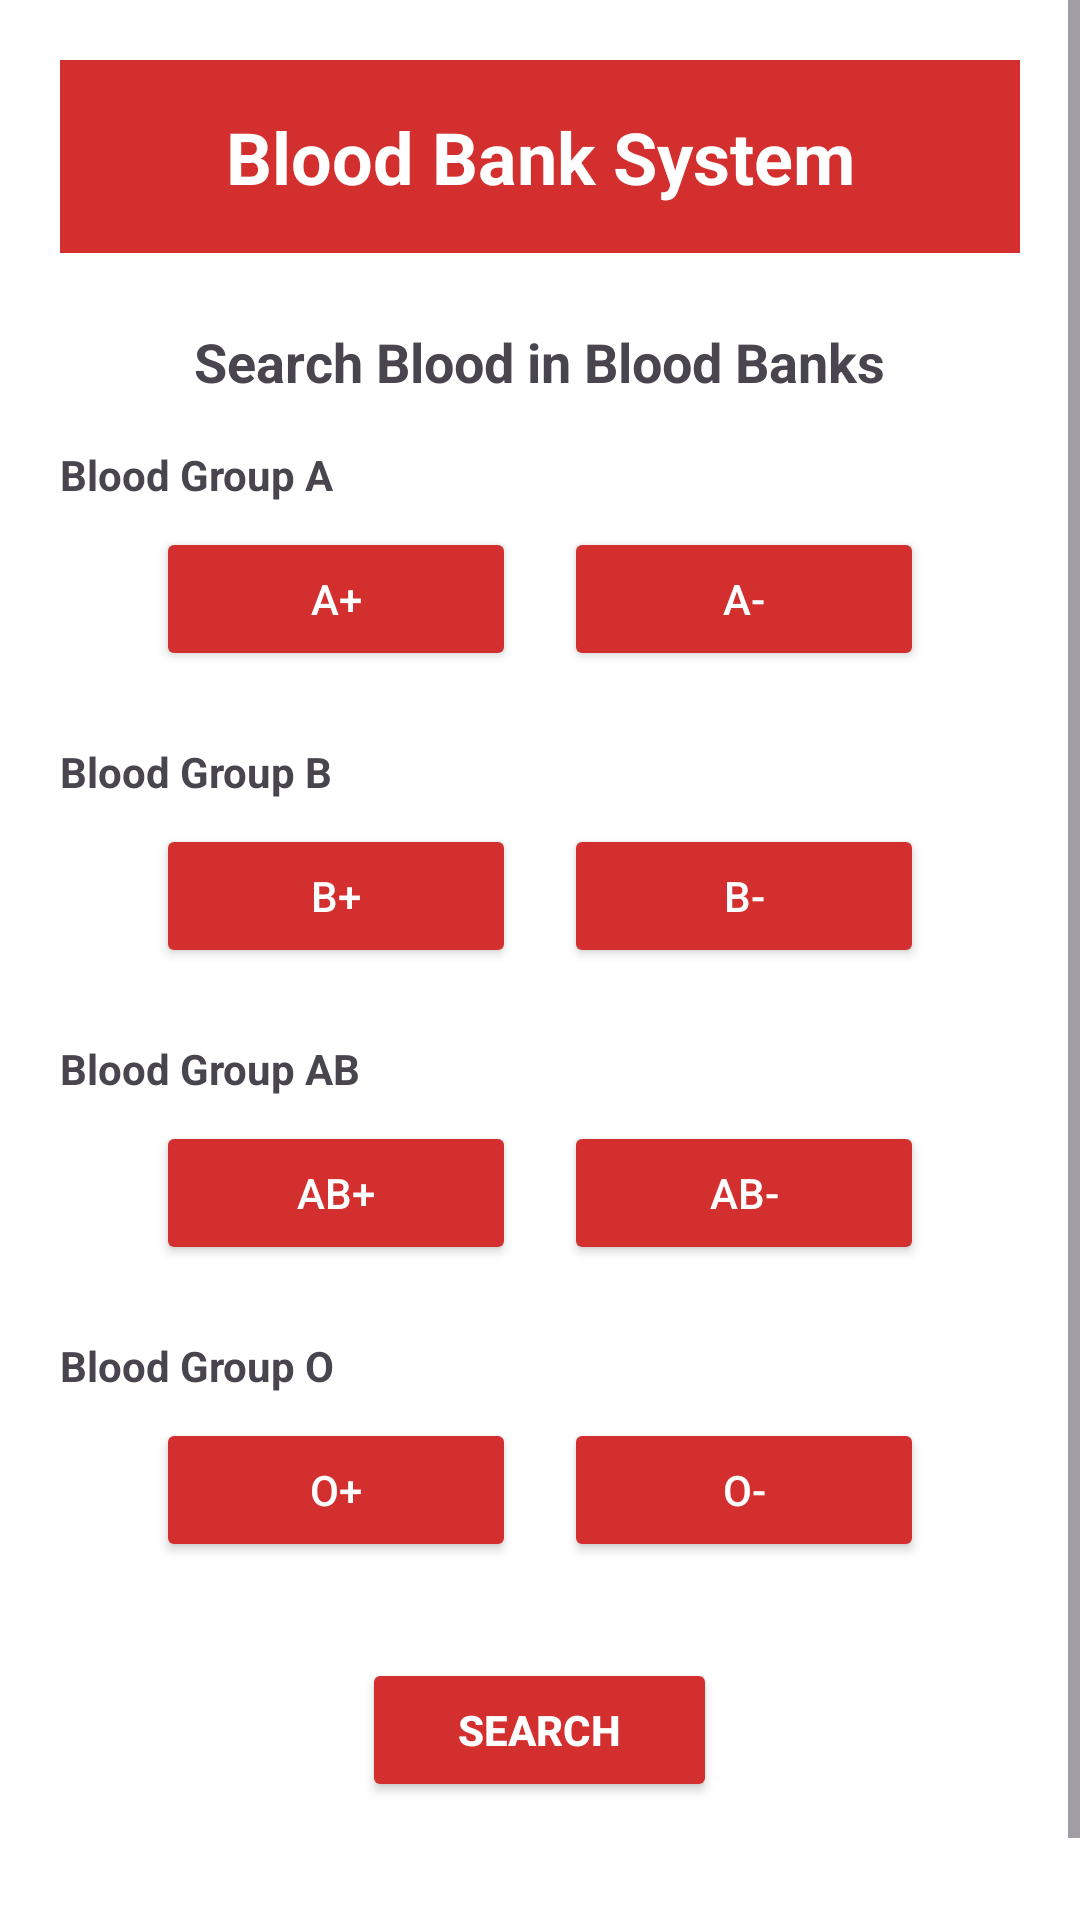

Produce the Android XML layout that renders to this screen, including the resource entries it uses.
<!-- AndroidManifest.xml: application theme Theme.BloodBankSystem -->
<!-- res/layout/activity_searchbloodbank.xml -->
<?xml version="1.0" encoding="utf-8"?>
<ScrollView xmlns:android="http://schemas.android.com/apk/res/android"
    android:layout_width="match_parent"
    android:layout_height="match_parent"
    android:background="#ffffff">

    <LinearLayout
        android:layout_width="match_parent"
        android:layout_height="wrap_content"
        android:orientation="vertical"
        android:padding="20dp">

        
        <TextView
            android:layout_width="match_parent"
            android:layout_height="wrap_content"
            android:text="Blood Bank System"
            android:gravity="center"
            android:textSize="24sp"
            android:textStyle="bold"
            android:textColor="#ffffff"
            android:background="#D32F2F"
            android:padding="16dp" />

        
        <TextView
            android:layout_width="wrap_content"
            android:layout_height="wrap_content"
            android:text="Search Blood in Blood Banks"
            android:textSize="18sp"
            android:textStyle="bold"
            android:layout_marginTop="24dp"
            android:layout_gravity="center" />

        
        
        <TextView android:layout_width="wrap_content"
            android:layout_height="wrap_content"
            android:text="Blood Group A"
            android:textStyle="bold"
            android:layout_marginTop="16dp" />

        <LinearLayout
            android:layout_width="match_parent"
            android:layout_height="wrap_content"
            android:orientation="horizontal"
            android:gravity="center">

            <Button
                android:id="@+id/btn_a_positive"
                android:layout_width="120dp"
                android:layout_height="wrap_content"
                android:text="A+"
                android:backgroundTint="#D32F2F"
                android:textColor="#fff"
                android:layout_margin="8dp" />

            <Button
                android:id="@+id/btn_a_negative"
                android:layout_width="120dp"
                android:layout_height="wrap_content"
                android:text="A-"
                android:backgroundTint="#D32F2F"
                android:textColor="#fff"
                android:layout_margin="8dp" />
        </LinearLayout>

        
        
        <TextView android:layout_width="wrap_content"
            android:layout_height="wrap_content"
            android:text="Blood Group B"
            android:textStyle="bold"
            android:layout_marginTop="16dp" />

        <LinearLayout
            android:layout_width="match_parent"
            android:layout_height="wrap_content"
            android:orientation="horizontal"
            android:gravity="center">

            <Button
                android:id="@+id/btn_b_positive"
                android:layout_width="120dp"
                android:layout_height="wrap_content"
                android:text="B+"
                android:backgroundTint="#D32F2F"
                android:textColor="#fff"
                android:layout_margin="8dp" />

            <Button
                android:id="@+id/btn_b_negative"
                android:layout_width="120dp"
                android:layout_height="wrap_content"
                android:text="B-"
                android:backgroundTint="#D32F2F"
                android:textColor="#fff"
                android:layout_margin="8dp" />
        </LinearLayout>

        
        <TextView android:layout_width="wrap_content"
            android:layout_height="wrap_content"
            android:text="Blood Group AB"
            android:textStyle="bold"
            android:layout_marginTop="16dp" />

        <LinearLayout
            android:layout_width="match_parent"
            android:layout_height="wrap_content"
            android:orientation="horizontal"
            android:gravity="center">

            <Button
                android:id="@+id/btn_ab_positive"
                android:layout_width="120dp"
                android:layout_height="wrap_content"
                android:text="AB+"
                android:backgroundTint="#D32F2F"
                android:textColor="#fff"
                android:layout_margin="8dp" />

            <Button
                android:id="@+id/btn_ab_negative"
                android:layout_width="120dp"
                android:layout_height="wrap_content"
                android:text="AB-"
                android:backgroundTint="#D32F2F"
                android:textColor="#fff"
                android:layout_margin="8dp" />
        </LinearLayout>

        
        <TextView android:layout_width="wrap_content"
            android:layout_height="wrap_content"
            android:text="Blood Group O"
            android:textStyle="bold"
            android:layout_marginTop="16dp" />

        <LinearLayout
            android:layout_width="match_parent"
            android:layout_height="wrap_content"
            android:orientation="horizontal"
            android:gravity="center">

            <Button
                android:id="@+id/btn_o_positive"
                android:layout_width="120dp"
                android:layout_height="wrap_content"
                android:text="O+"
                android:backgroundTint="#D32F2F"
                android:textColor="#fff"
                android:layout_margin="8dp" />

            <Button
                android:id="@+id/btn_o_negative"
                android:layout_width="120dp"
                android:layout_height="wrap_content"
                android:text="O-"
                android:backgroundTint="#D32F2F"
                android:textColor="#fff"
                android:layout_margin="8dp" />
        </LinearLayout>

        
        <Button
            android:id="@+id/btn_search"
            android:layout_width="wrap_content"
            android:layout_height="wrap_content"
            android:text="Search"
            android:textStyle="bold"
            android:textColor="#fff"
            android:backgroundTint="#D32F2F"
            android:layout_gravity="center"
            android:layout_marginTop="24dp"
            android:paddingLeft="32dp"
            android:paddingRight="32dp" />

        <Button
            android:visibility="invisible"
            android:id="@+id/btnSearchBloodBank"
            android:layout_width="wrap_content"
            android:layout_height="wrap_content"
            android:text="Search" />

    </LinearLayout>
</ScrollView>
<!-- resources referenced by this layout -->
<resources>
  <style name="Theme.BloodBankSystem" parent="Base.Theme.BloodBankSystem" />
  <style name="Base.Theme.BloodBankSystem" parent="Theme.Material3.DayNight.NoActionBar">
          
          
      </style>
</resources>
